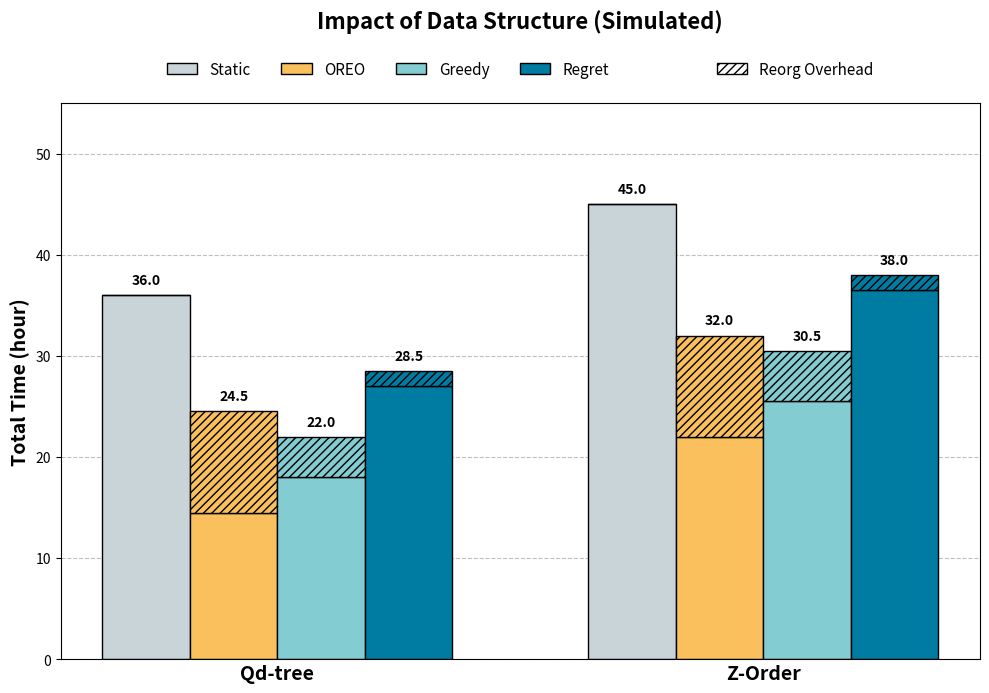

Reproduce this figure in Python.
import matplotlib.pyplot as plt
import numpy as np
from matplotlib.patches import Patch

groups = ['Qd-tree', 'Z-Order']
algorithms = ['Static', 'OREO', 'Greedy', 'Regret']

totals_qdtree = [36.0, 24.5, 22.0, 28.5]

totals_zorder = [45.0, 32.0, 30.5, 38.0]

q_costs = {
    'Qd-tree': np.array([36.0, 14.5, 18.0, 27.0]),
    'Z-Order': np.array([45.0, 22.0, 25.5, 36.5])
}

r_costs = {
    'Qd-tree': np.array([0.0, 10.0, 4.0, 1.5]),
    'Z-Order': np.array([0.0, 10.0, 5.0, 1.5])
}

colors = ['#C8D4D8', '#FBC05E', '#83CCD2', '#007CA3'] 
hatch_pattern = '////'

fig, ax = plt.subplots(figsize=(10, 7))

n_groups = len(groups)
n_algos = len(algorithms)
bar_width = 0.18  
index = np.arange(n_groups)

# Loop membuat bar
for i in range(n_algos):

    x_pos = index + (i * bar_width) - (bar_width * n_algos / 2) + (bar_width / 2)
    
    q_data = np.array([q_costs[g][i] for g in groups])
    r_data = np.array([r_costs[g][i] for g in groups])
    
    ax.bar(x_pos, q_data, bar_width, color=colors[i], edgecolor='black', 
           linewidth=1, label=algorithms[i])
    
    ax.bar(x_pos, r_data, bar_width, bottom=q_data, color=colors[i], 
           edgecolor='black', linewidth=1, hatch=hatch_pattern)

ax.set_ylabel('Total Time (hour)', fontsize=14, fontweight='bold')
ax.set_title('Impact of Data Structure (Simulated)', fontsize=16, fontweight='bold', y=1.12)
ax.set_xticks(index)
ax.set_xticklabels(groups, fontsize=14, fontweight='bold')
ax.tick_params(axis='x', which='both', length=0) 

ax.set_ylim(0, 55)
ax.yaxis.grid(True, linestyle='--', color='grey', alpha=0.5)
ax.set_axisbelow(True)

for i, g_name in enumerate(groups):
    group_totals = totals_qdtree if g_name == 'Qd-tree' else totals_zorder
    for j in range(n_algos):
        x_pos = i + (j * bar_width) - (bar_width * n_algos / 2) + (bar_width / 2)
        val = group_totals[j]
        ax.text(x_pos, val + 0.8, f"{val:.1f}", ha='center', va='bottom', fontsize=10, fontweight='bold')

legend_elements = [Patch(facecolor=colors[i], edgecolor='black', label=algorithms[i]) for i in range(n_algos)]
legend_elements.append(Patch(facecolor='white', edgecolor='white', label=' '))
legend_elements.append(Patch(facecolor='white', edgecolor='black', hatch=hatch_pattern, label='Reorg Overhead'))

ax.legend(handles=legend_elements, loc='upper center', bbox_to_anchor=(0.5, 1.10), 
          ncol=6, frameon=False, fontsize=11)

plt.tight_layout()
plt.subplots_adjust(top=0.85) 

output_file = 'figure3_simulation_fixed.png'
print(f"✅ Done!")
print(f"📁 Saved to: {output_file}")
plt.savefig(output_file, dpi=300, bbox_inches='tight')